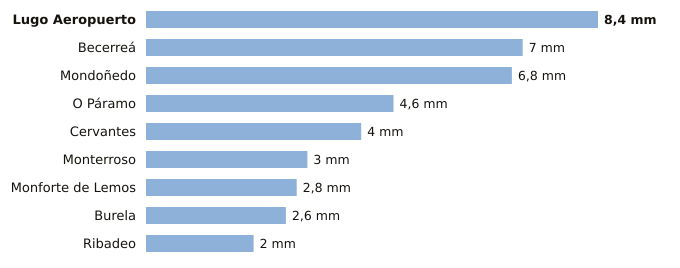

Source data for this figure (header and first rows):
estacion, provincia, indicativo, mm_6_dias_anteriores, mm_hoy, mm_7_dias, horas_de_hoy
Lugo Aeropuerto, Lugo, 1505, 8.4, 0.0, 8.4, 4
Becerreá, Lugo, 1521X, 7.0, 0.0, 7.0, 3
Mondoñedo, Lugo, 1344X, 6.8, 0.0, 6.8, 2
O Páramo, Lugo, 1521I, 4.6, 0.0, 4.6, 1
Cervantes, Lugo, 1297E, 4.0, 0.0, 4.0, 1
Monterroso, Lugo, 1446X, 3.0, 0.0, 3.0, 1
Monforte de Lemos, Lugo, 1679A, 2.8, 0.0, 2.8, 2
Burela, Lugo, 1347T, 2.6, 0.0, 2.6, 3
Ribadeo, Lugo, 1342X, 2.0, 0.0, 2.0, 2
